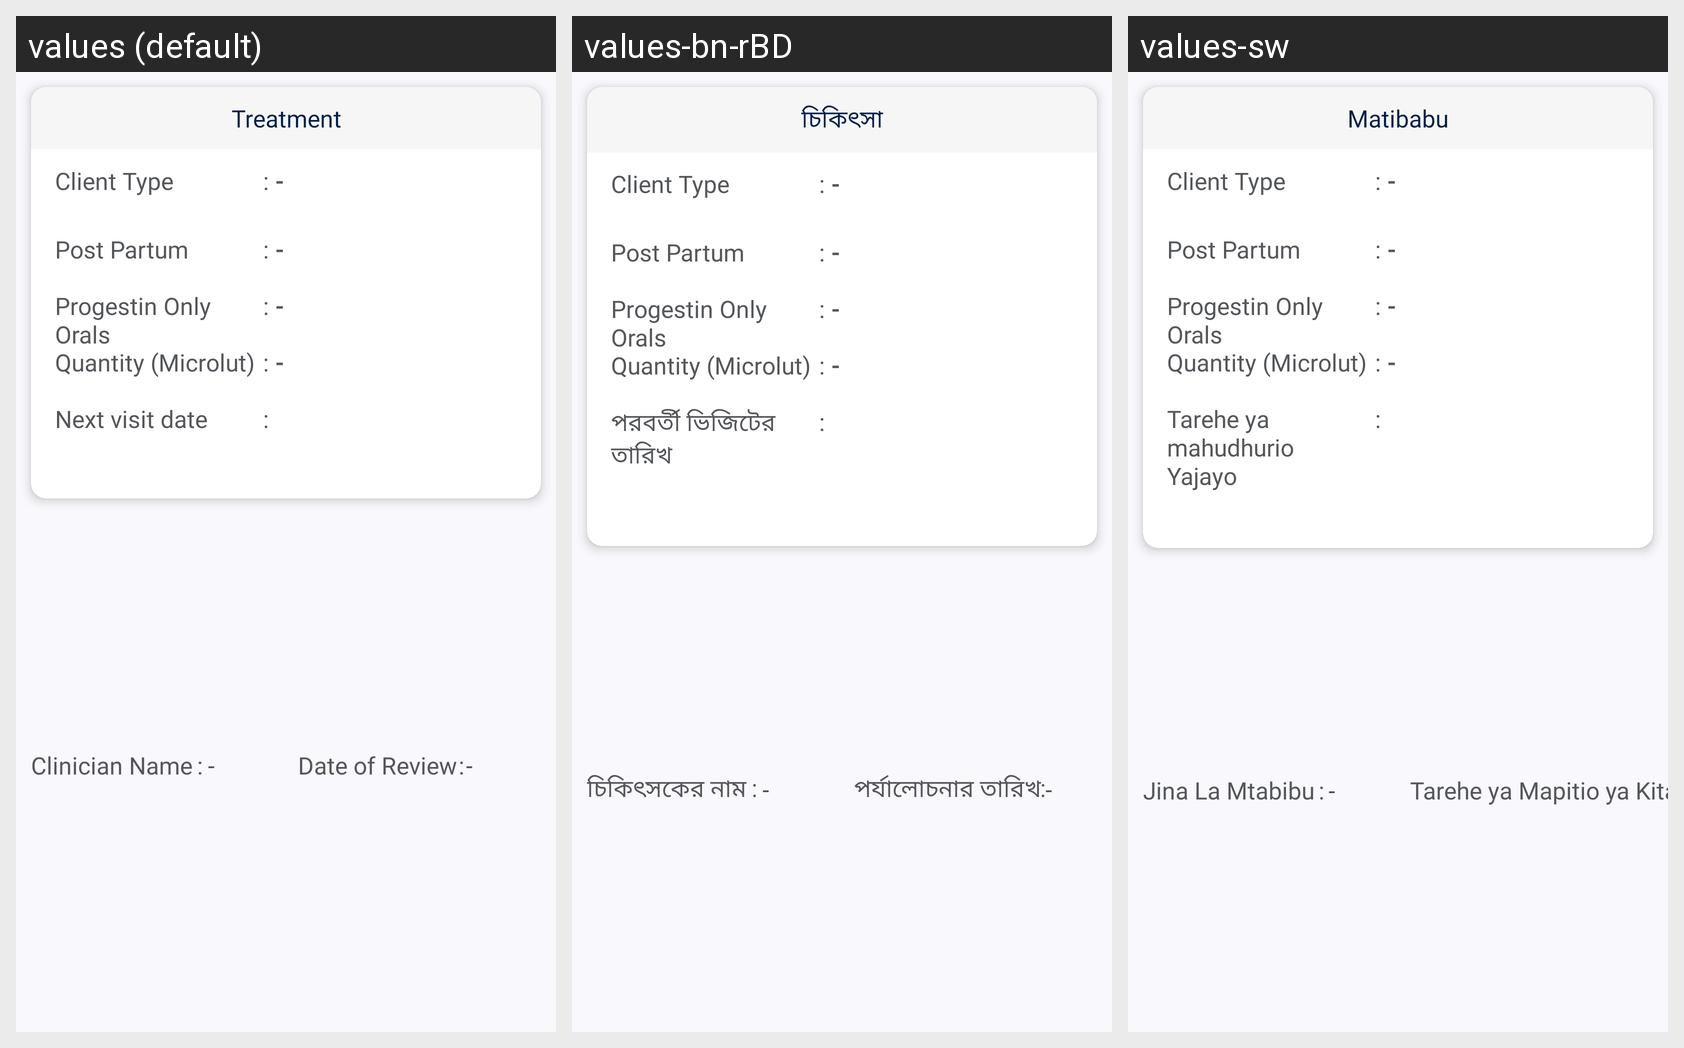

Translations of the strings shown on this Android screen, per locale in the grid:
Android screen res/layout/fragment_family_plan_treatment.xml rendered under 3 locales, left to right: values (default), values-bn-rBD, values-sw. Device: Nexus 5 (rendered at 1080×1920; each locale shown at half size, 540×960, under a caption strip naming it); theme Theme.Spice_sl_mobile.
Strings drawn on this screen, with the default value and each locale's value (text and hints the layout hard-codes, and strings that could not be matched under every locale, appear in the picture but are not listed):

treatment
  values: Treatment
  values-bn-rBD: চিকিৎসা
  values-sw: Matibabu

client_type
  values: Client Type
  values-bn-rBD: Client Type
  values-sw: Client Type  [not translated; the default value is used]

separator_colon
  values: :
  values-bn-rBD: :
  values-sw: :  [not translated; the default value is used]

seperator_hyphen
  values: -
  values-bn-rBD: -
  values-sw: -  [not translated; the default value is used]

post_partum
  values: Post Partum
  values-bn-rBD: Post Partum
  values-sw: Post Partum  [not translated; the default value is used]

progestin_only_orals
  values: Progestin Only Orals
  values-bn-rBD: Progestin Only Orals
  values-sw: Progestin Only Orals  [not translated; the default value is used]

quantity_microlut
  values: Quantity (Microlut)
  values-bn-rBD: Quantity (Microlut)
  values-sw: Quantity (Microlut)  [not translated; the default value is used]

next_visit_date
  values: Next visit date
  values-bn-rBD: পরবর্তী ভিজিটের তারিখ
  values-sw: Tarehe ya mahudhurio Yajayo

clinician_name
  values: Clinician Name
  values-bn-rBD: চিকিৎসকের নাম
  values-sw: Jina La Mtabibu

date_of_review
  values: Date of Review
  values-bn-rBD: পর্যালোচনার তারিখ
  values-sw: Tarehe ya Mapitio ya Kitabibu
